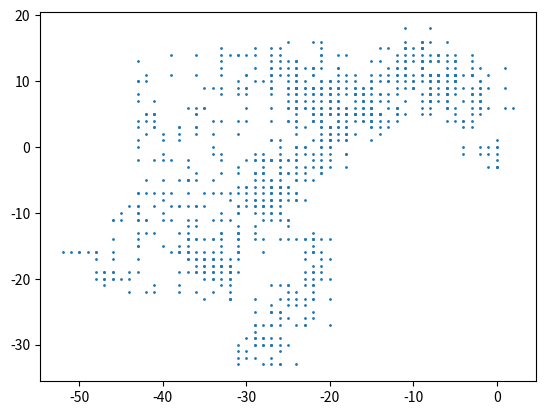

Reproduce this figure in Python.
import matplotlib.pyplot as plt
import numpy as np
import random as rand

x = []
y = []

#x0 = []
#y0 = []

#x1 = []
#y1 = []

#x2 = []
#y2 = []

#x3 = []
#y3 = []

t = 0

m = 0
n = 0

while (t < 1000):
    r = rand.randint(0,3)
    
    if (r == 0):
        m = m + rand.randint(1,3)
        x.append(m)
        y.append(n)
    elif (r == 1):
        n = n + rand.randint(1,3)
        x.append(m)
        y.append(n)
    elif (r == 2):
        m = m - rand.randint(1,3)
        x.append(m)
        y.append(n)
    elif (r == 3):
        n = n - rand.randint(1,3)
        x.append(m)
        y.append(n)
    
    t += 1

#saving data in a file

dat = np.array([x,y])
dat = dat.T
np.savetxt('randWalk.txt',dat,delimiter = '\t')

#print (x,y)

#ax = plt.axes()
#ax.set_facecolor('black')

plt.plot(x,y,'.',markersize=2)
#plt.plot(x0,y0,'.')
#plt.plot(x1,y1,'.')
#plt.plot(x2,y2,'.')
#plt.plot(x3,y3,'.')
plt.show()
    
    